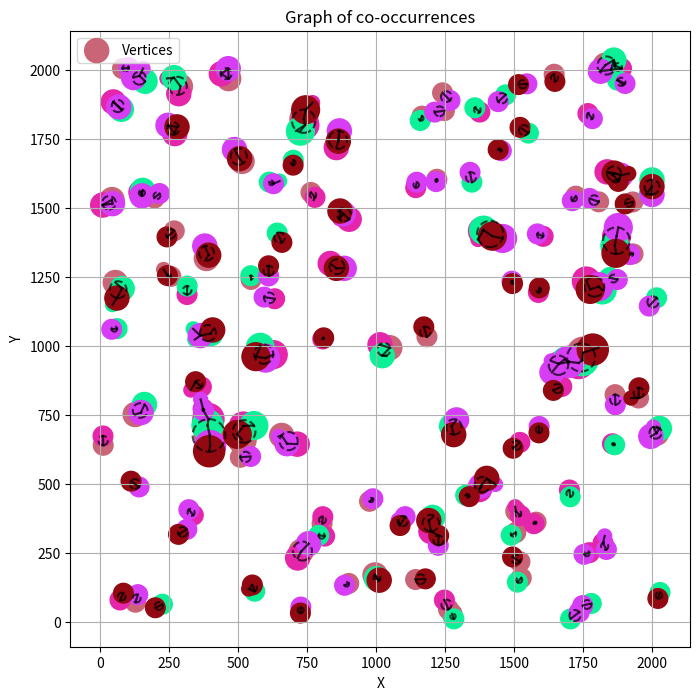

Write Python code to recreate this figure.
import numpy as np
import matplotlib.pyplot as plt
from pprint import pprint
from random import shuffle

def random_colors(n):
    """
    Generates a list of N colors in hexadecimal format.
    The output format must be compatible with matplotlib's color specifications.
    """
    colors = []
    for _ in range(n):
        color = "#{:06x}".format(np.random.randint(0, 0xFFFFFF + 1))
        colors.append(color)
    return colors

def generate_2d_points_cloud(n_items, width, height):
    points = np.random.rand(n_items, 2)
    points[:, 0] *= width
    points[:, 1] *= height
    return points

def generate_3d_points_cloud(n_items, width, height, depth):
    points = np.random.rand(n_items, 3)
    points[:, 0] *= width
    points[:, 1] *= height
    points[:, 2] *= depth
    return points

def generate_random_sets(n_sets, max_n_items, width, height, depth=None):
    sets = []
    for _ in range(n_sets):
        n_items = np.random.randint(int(0.75 * max_n_items), max_n_items + 1)
        if depth is None:
            points = generate_2d_points_cloud(n_items, width, height)
        else:
            points = generate_3d_points_cloud(n_items, width, height, depth)
        sets.append(points)
    return sets

def build_graph(points_clouds, distance_threshold):
    graph = {}
    for i, point_cloud in enumerate(points_clouds):
        for j, other_cloud in enumerate(points_clouds):
            if i == j:
                continue
            for p1 in point_cloud:
                for p2 in other_cloud:
                    distance = np.linalg.norm(p1 - p2)
                    if distance < distance_threshold:
                        v1 = (float(p1[0]), float(p1[1]), i)
                        n  = (float(p2[0]), float(p2[1]), j)
                        graph.setdefault(v1, set()).add(n)
    return graph

def dfs(vertex, visited, labels, current_label, graph):
    stack = [vertex]
    while stack:
        v = stack.pop()
        if v not in visited:
            visited.add(v)
            labels[v] = current_label
            neighbors = graph.get(v, [])
            stack.extend(neighbors)

def connected_components_labeling(graph):
    """
    Produces another dictionary with the same keys as the input graph (vertices).
    Values are integers representing the connected component label for each vertex.
    """
    visited = set()
    labels = {}
    current_label = 0

    for vertex in graph.keys():
        if vertex not in visited:
            dfs(vertex, visited, labels, current_label, graph)
            current_label += 1

    return labels

def get_sub_graph_by_label(graph, labels, target_label):
    sub_graph = {}
    for vertex, label in labels.items():
        if label == target_label:
            sub_graph[vertex] = graph.get(vertex, set())
    return sub_graph

def find_n_tuples(vertex, subgraph, n, found_tuples, current_tuple, taken_partitions):
    """
    Recursively records all tuples of size N in the given subgraph.
    Each tuple must be a set of vertices belonging to N different partitions.
    The 'taken' variable indicates which partitions have already been included in the current tuple.
    The 'current_tuple' variable holds the current combination of vertices being explored.
    When a valid tuple of size N is found, it is added to the 'found_tuples' set
    """
    if taken_partitions[vertex[-1]]:
        return  # This vertex's partition is already represented in the current tuple
    current = current_tuple.copy()
    current.append(vertex)
    current = sorted(current)
    if len(current) == n:
        found_tuples.add(tuple(current))
        return
    taken = taken_partitions.copy()
    taken[vertex[-1]] = True
    for neighbor in subgraph.get(vertex, []):
        find_n_tuples(neighbor, subgraph, n, found_tuples, current, taken)

def total_length_of_tuple(t_set, graph):
    length = 0
    t = list(t_set)
    for i in range(len(t)):
        for j in range(i + 1, len(t)):
            v1, v2 = t[i], t[j]
            if v2 in graph.get(v1, []):
                length += 1
    return length

def remove_vertices_from_graph(graph, biggest_set):
    new_graph = {}
    flatten_set = set()
    for t in biggest_set:
        flatten_set.update(set(t))
    for vertex, neighbors in graph.items():
        if vertex not in flatten_set:
            new_neighbors = set(n for n in neighbors if n not in flatten_set)
            new_graph[vertex] = new_neighbors
    return new_graph

def find_non_overlapping_set_from(tuples, t_current, taken, current_set, best_set, graph):
    if taken.intersection(set(t_current)):
        return
    current = current_set.copy()
    current.add(t_current)
    if len(current) > len(best_set):
        best_set.clear()
        best_set.update(current)
    elif len(current) == len(best_set) and total_length_of_tuple(current, graph) < total_length_of_tuple(best_set, graph):
        best_set.clear()
        best_set.update(current)
    taken_current = taken.copy()
    taken_current.update(set(t_current))
    for t in tuples:
        find_non_overlapping_set_from(tuples, t, taken_current, current, best_set, graph)

def find_non_overlapping_set(tuples, graph):
    biggest_size = 0
    biggest_found = []
    for t in tuples:
        candidate = set()
        find_non_overlapping_set_from(tuples, t, set(), set(), candidate, graph)
        if len(candidate) > biggest_size:
            biggest_size = len(candidate)
            biggest_found = candidate
        elif len(candidate) == biggest_size and total_length_of_tuple(candidate, graph) < total_length_of_tuple(biggest_found, graph):
            biggest_found = candidate
            biggest_size = len(biggest_found)
    return biggest_found

def search_co_occurrences(graph, n_partitions):
    ccl = connected_components_labeling(graph)
    labels = set(ccl.values())
    levels = {k: set() for k in range(1, n_partitions + 1)}

    for label in labels:
        sub_graph = get_sub_graph_by_label(graph, ccl, label)
        for k in range(n_partitions, 0, -1):
            tuples = set()
            for vertex in sub_graph.keys():
                find_n_tuples(vertex, sub_graph, k, tuples, [], [False] * n_partitions)
            biggest_set = find_non_overlapping_set(tuples, sub_graph)
            sub_graph = remove_vertices_from_graph(sub_graph, biggest_set)
            levels[k].update(biggest_set)
        print(f"Label {label}:")
    return levels

def plot_graph(graph, ccl=None, colormap=None, levels=None):
    colors_pool = random_colors(40)
    plt.figure(figsize=(8, 8))
    for v1, neighbors in graph.items():
        x1, y1, _ = v1
        for neighbor in neighbors:
            x2, y2, _ = neighbor
            plt.plot([x1, x2], [y1, y2], 'k-', alpha=0.5)
    
    xs = [v[0] for v in graph.keys()]
    ys = [v[1] for v in graph.keys()]
    
    edge_colors = [colors_pool[int(v[2]) % len(colors_pool)] for v in graph.keys()]
    sizes = [100 for _ in graph.keys()]
    
    if colormap:
        face_colors = [colormap.get(v, (0.5, 0.5, 0.5)) for v in graph.keys()]
    else:
        face_colors = edge_colors

    if levels:
        matching = {}
        for level, groups in levels.items():
            for vertices in groups:
                for vertex in vertices:
                    matching[vertex] = level
        sizes = [matching.get(v, 0) * 100 for v in graph.keys()]

    plt.scatter(xs, ys, c=face_colors, s=sizes, label='Vertices', edgecolors=edge_colors)

    if ccl:
        for vertex in graph.keys():
            x, y, _ = vertex
            label = ccl[vertex]
            plt.text(x, y, str(label), ha='center', va='center', fontsize=8, color='white', weight='bold')

    if levels:
        for level, tuples in levels.items():
            for t in tuples:
                points = np.array([[v[0], v[1]] for v in t])
                centroid = points.mean(axis=0)
                radius = np.max(np.linalg.norm(points - centroid, axis=1))
                circle = plt.Circle(centroid, radius, fill=False, linestyle='--', linewidth=1.5, alpha=0.7)
                plt.gca().add_patch(circle)

    plt.title("Graph of co-occurrences")
    plt.xlabel("X")
    plt.ylabel("Y")
    plt.axis('equal')
    plt.legend()
    plt.grid()
    plt.show()

import random

def random_color():
    r, g, b = (random.random() for _ in range(3))
    return (r, g, b)

def assign_colors(graph, levels):
    color_mapping = {}
    for _, tuples in levels.items():
        for t in tuples:
            clr = random_color()
            for vertex in t:
                color_mapping[vertex] = clr
    return color_mapping

def main():
    n_sets = 5
    max_n_items = 150
    width, height = 2048, 2048
    points_clouds = generate_random_sets(n_sets, max_n_items, width, height)

    for i, cloud in enumerate(points_clouds):
        print(f"Set {i+1}: {len(cloud)} points")
    
    graph = build_graph(points_clouds, distance_threshold=40)
    co_occ_levels = search_co_occurrences(graph, n_sets)
    print("============")
    for level, tuples in co_occ_levels.items():
        print(f"Level {level}: {len(tuples)} tuples")
    color_mapping = assign_colors(graph, co_occ_levels)
    plot_graph(graph, levels=co_occ_levels)

def test_dev():
    A = (0,  0, 0)
    B = (1,  0, 1)
    C = (2,  0, 0)
    D = (1, -1, 2)
    E = (2, -2, 0)
    F = (2, -3, 2)
    G = (1, -4, 1)

    t_to_a = {
        (0, 0, 0): 'A',
        (1, 0, 1): 'B',
        (2, 0, 0): 'C',
        (1, -1, 2): 'D',
        (2, -2, 0): 'E',
        (2, -3, 2): 'F',
        (1, -4, 1): 'G'
    }

    graph = {
        A: [B, D],
        B: [A, C, D, E],
        C: [B, D],
        D: [A, B, C, E],
        E: [B, D, F, G],
        F: [E, G],
        G: [E, F]
    }
    n_partitions = 3

    levels = search_co_occurrences(graph, n_partitions)
    for level, tuples in levels.items():
        print(f"Level {level}:")
        for t in tuples:
            print("  ", [t_to_a[v] for v in t])

if __name__ == "__main__":
    main()
